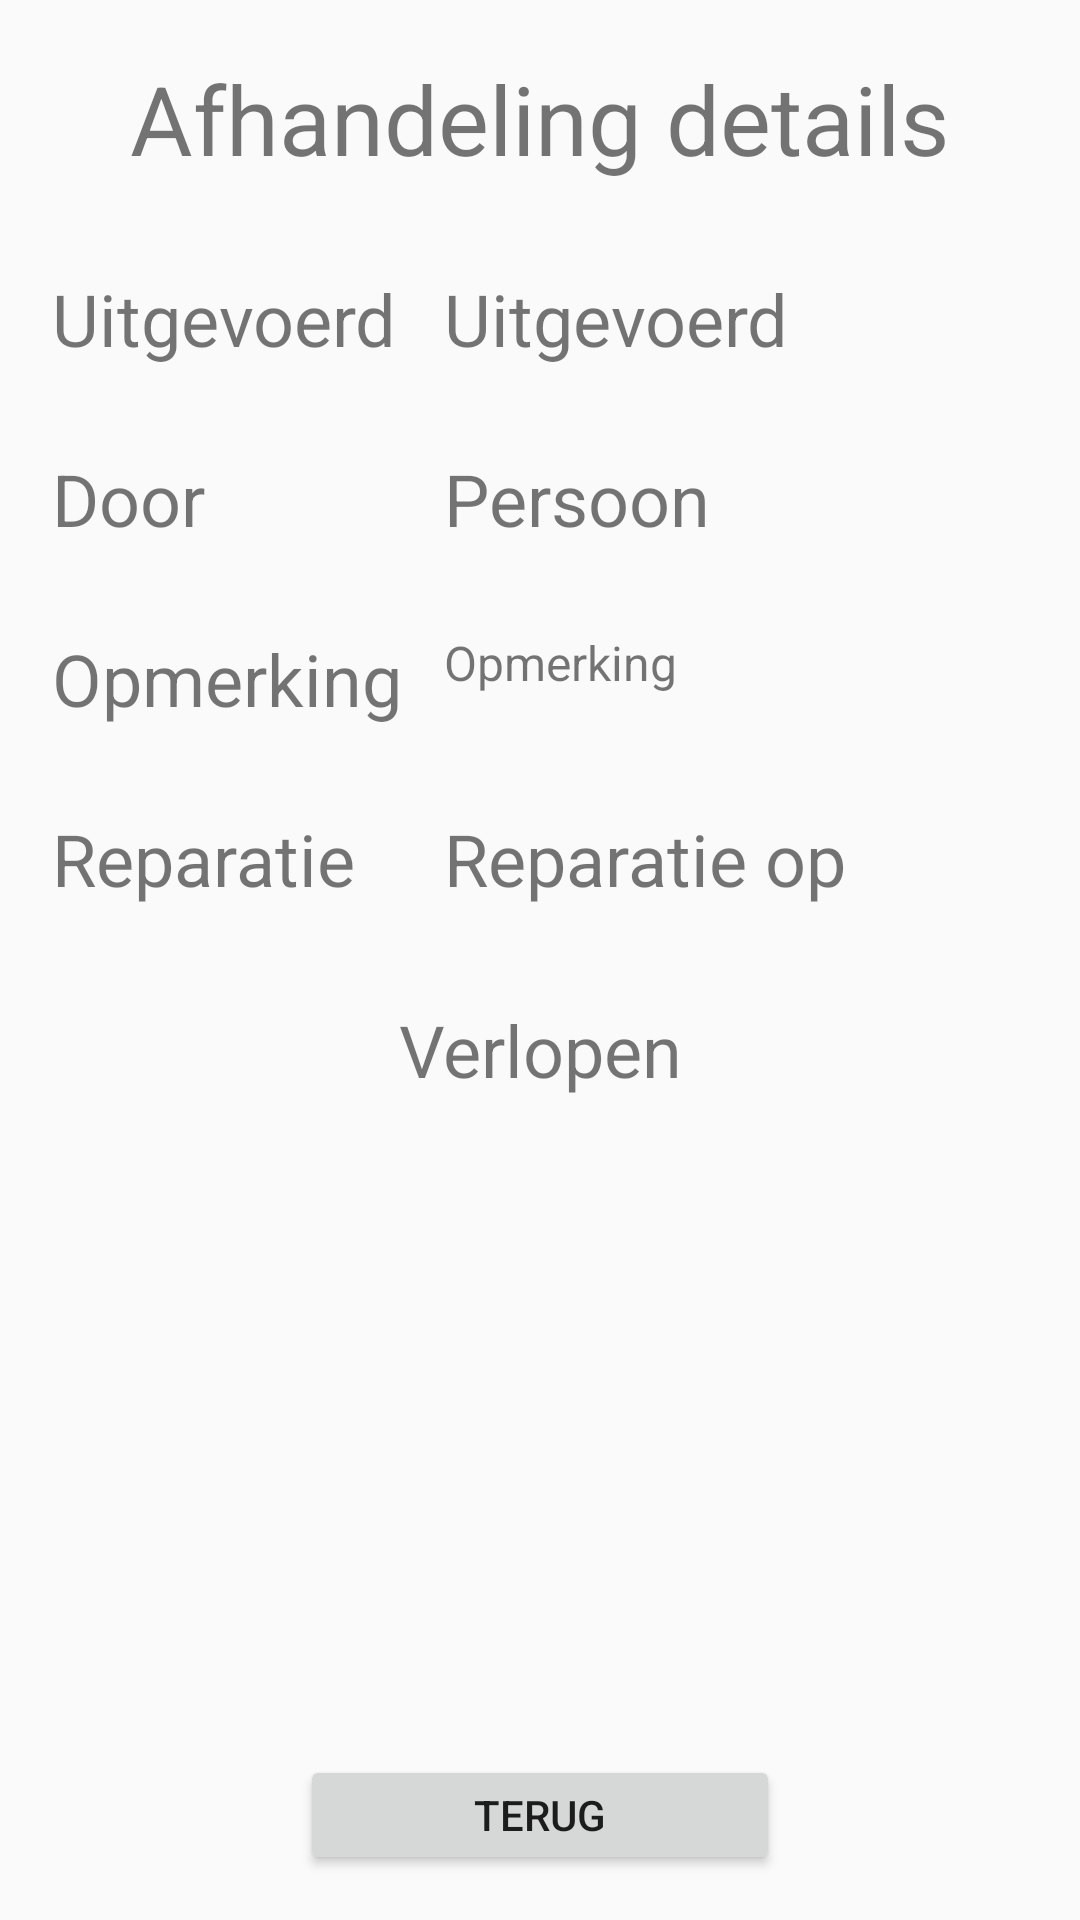

Produce the Android XML layout that renders to this screen, including the resource entries it uses.
<!-- AndroidManifest.xml: application theme AppTheme -->
<!-- res/layout/activity_mededeling_details.xml -->
<?xml version="1.0" encoding="utf-8"?>
<android.support.constraint.ConstraintLayout xmlns:android="http://schemas.android.com/apk/res/android"
    xmlns:app="http://schemas.android.com/apk/res-auto"
    xmlns:tools="http://schemas.android.com/tools"
    android:layout_width="match_parent"
    android:layout_height="match_parent"
    tools:context="org.ap.edu.reportingapp.activities.user.Mededeling_DetailsActivity">

    <TextView
        style="@style/TopTitle"
        android:text="@string/afhandeling_details"
        app:layout_constraintBottom_toBottomOf="parent"
        app:layout_constraintLeft_toLeftOf="parent"
        app:layout_constraintRight_toRightOf="parent"
        app:layout_constraintTop_toTopOf="parent"
        app:layout_constraintVertical_bias="0.025" />

    <TextView
        style="@style/StandardTextView"
        android:id="@+id/txtViewUitgevoerd"
        android:text="@string/uitgevoerd"
        app:layout_constraintBottom_toBottomOf="parent"
        app:layout_constraintHorizontal_bias="0.075"
        app:layout_constraintLeft_toLeftOf="parent"
        app:layout_constraintRight_toRightOf="parent"
        app:layout_constraintTop_toTopOf="parent"
        app:layout_constraintVertical_bias="0.150" />

    <TextView
        style="@style/StandardTextView"
        android:id="@+id/txtViewUitgevoerdPersoon"
        android:text="@string/door_persoon"
        app:layout_constraintBottom_toBottomOf="parent"
        app:layout_constraintHorizontal_bias="0.075"
        app:layout_constraintLeft_toLeftOf="parent"
        app:layout_constraintRight_toRightOf="parent"
        app:layout_constraintTop_toTopOf="parent"
        app:layout_constraintVertical_bias="0.250" />

    <TextView
        style="@style/StandardTextView"
        android:id="@+id/txtViewExtraOpmerking"
        android:text="@string/opmerking"
        app:layout_constraintBottom_toBottomOf="parent"
        app:layout_constraintHorizontal_bias="0.075"
        app:layout_constraintLeft_toLeftOf="parent"
        app:layout_constraintRight_toRightOf="parent"
        app:layout_constraintTop_toTopOf="parent"
        app:layout_constraintVertical_bias="0.350" />


    <TextView
        style="@style/BigTextView"
        android:id="@+id/txtViewUitgevoerdIngevuld"
        android:text="@string/uitgevoerd"
        app:layout_constraintBottom_toBottomOf="parent"
        app:layout_constraintHorizontal_bias="0.925"
        app:layout_constraintLeft_toLeftOf="parent"
        app:layout_constraintRight_toRightOf="parent"
        app:layout_constraintTop_toTopOf="parent"
        app:layout_constraintVertical_bias="0.150" />

    <TextView
        style="@style/BigTextView"
        android:id="@+id/txtViewUitgevoerdPersoonIngevuld"
        android:text="@string/persoon"
        app:layout_constraintBottom_toBottomOf="parent"
        app:layout_constraintHorizontal_bias="0.925"
        app:layout_constraintLeft_toLeftOf="parent"
        app:layout_constraintRight_toRightOf="parent"
        app:layout_constraintTop_toTopOf="parent"
        app:layout_constraintVertical_bias="0.250" />

    <TextView
        style="@style/BigTextView"
        android:id="@+id/txtViewExtraOpmerkingIngevuld"
        android:textSize="16sp"
        android:text="@string/opmerking"
        app:layout_constraintBottom_toBottomOf="parent"
        app:layout_constraintHorizontal_bias="0.925"
        app:layout_constraintLeft_toLeftOf="parent"
        app:layout_constraintRight_toRightOf="parent"
        app:layout_constraintTop_toTopOf="parent"
        app:layout_constraintVertical_bias="0.350" />

    <TextView
        style="@style/StandardTextView"
        android:id="@+id/txtViewDateReparatie"
        android:text="@string/reparatie_op"
        app:layout_constraintBottom_toBottomOf="parent"
        app:layout_constraintHorizontal_bias="0.075"
        app:layout_constraintLeft_toLeftOf="parent"
        app:layout_constraintRight_toRightOf="parent"
        app:layout_constraintTop_toTopOf="parent"
        app:layout_constraintVertical_bias="0.450" />

    <TextView
        style="@style/BigTextView"
        android:id="@+id/txtViewDateReparatieIngevuld"
        android:text="@string/reparatie_op"
        app:layout_constraintBottom_toBottomOf="parent"
        app:layout_constraintHorizontal_bias="0.925"
        app:layout_constraintLeft_toLeftOf="parent"
        app:layout_constraintRight_toRightOf="parent"
        app:layout_constraintTop_toTopOf="parent"
        app:layout_constraintVertical_bias="0.450" />

    <TextView
        style="@style/BigTextView"
        android:id="@+id/txtViewVerlopen"
        android:gravity="center"
        android:layout_width="300sp"
        android:text="@string/verlopen"
        app:layout_constraintBottom_toBottomOf="parent"
        app:layout_constraintHorizontal_bias="0.500"
        app:layout_constraintLeft_toLeftOf="parent"
        app:layout_constraintRight_toRightOf="parent"
        app:layout_constraintTop_toTopOf="parent"
        app:layout_constraintVertical_bias="0.550" />

    <Button
        style="@style/SmallButton"
        android:id="@+id/btnTerug"
        android:text="@string/terug"
        app:layout_constraintBottom_toBottomOf="parent"
        app:layout_constraintHorizontal_bias="0.500"
        app:layout_constraintLeft_toLeftOf="parent"
        app:layout_constraintRight_toRightOf="parent"
        app:layout_constraintTop_toTopOf="parent"
        app:layout_constraintVertical_bias="0.975"  />

</android.support.constraint.ConstraintLayout>
<!-- resources referenced by this layout -->
<resources>
  <string name="afhandeling_details">Afhandeling details</string>
  <string name="door_persoon">Door</string>
  <string name="opmerking">Opmerking</string>
  <string name="persoon">Persoon</string>
  <string name="reparatie_op">Reparatie op</string>
  <string name="terug">Terug</string>
  <string name="uitgevoerd">Uitgevoerd</string>
  <string name="verlopen">Verlopen</string>
  <style name="BigTextView">
          <item name="android:layout_width">200sp</item>
          <item name="android:layout_height">40sp</item>
          <item name="android:textSize">24sp</item>
      </style>
  <style name="SmallButton" parent="@style/Widget.AppCompat.Button">
          <item name="android:layout_width">160dp</item>
          <item name="android:layout_height">40dp</item>
          <item name="android:gravity">center</item>
      </style>
  <style name="StandardTextView">
          <item name="android:layout_width">130sp</item>
          <item name="android:layout_height">40sp</item>
          <item name="android:textSize">24sp</item>
      </style>
  <style name="TopTitle">
          <item name="android:layout_width">300sp</item>
          <item name="android:layout_height">50sp</item>
          <item name="android:gravity">center</item>
          <item name="android:textSize">32sp</item>
      </style>
  <style name="AppTheme" parent="Theme.AppCompat.Light.DarkActionBar">
          <item name="colorPrimary">@color/colorPrimary</item>
          <item name="colorPrimaryDark">@color/colorPrimaryDark</item>
          <item name="colorAccent">@color/colorAccent</item>
      </style>
  <color name="colorPrimary">#c30009</color>
  <color name="colorPrimaryDark">#96000b</color>
  <color name="colorAccent">#990c16</color>
</resources>
